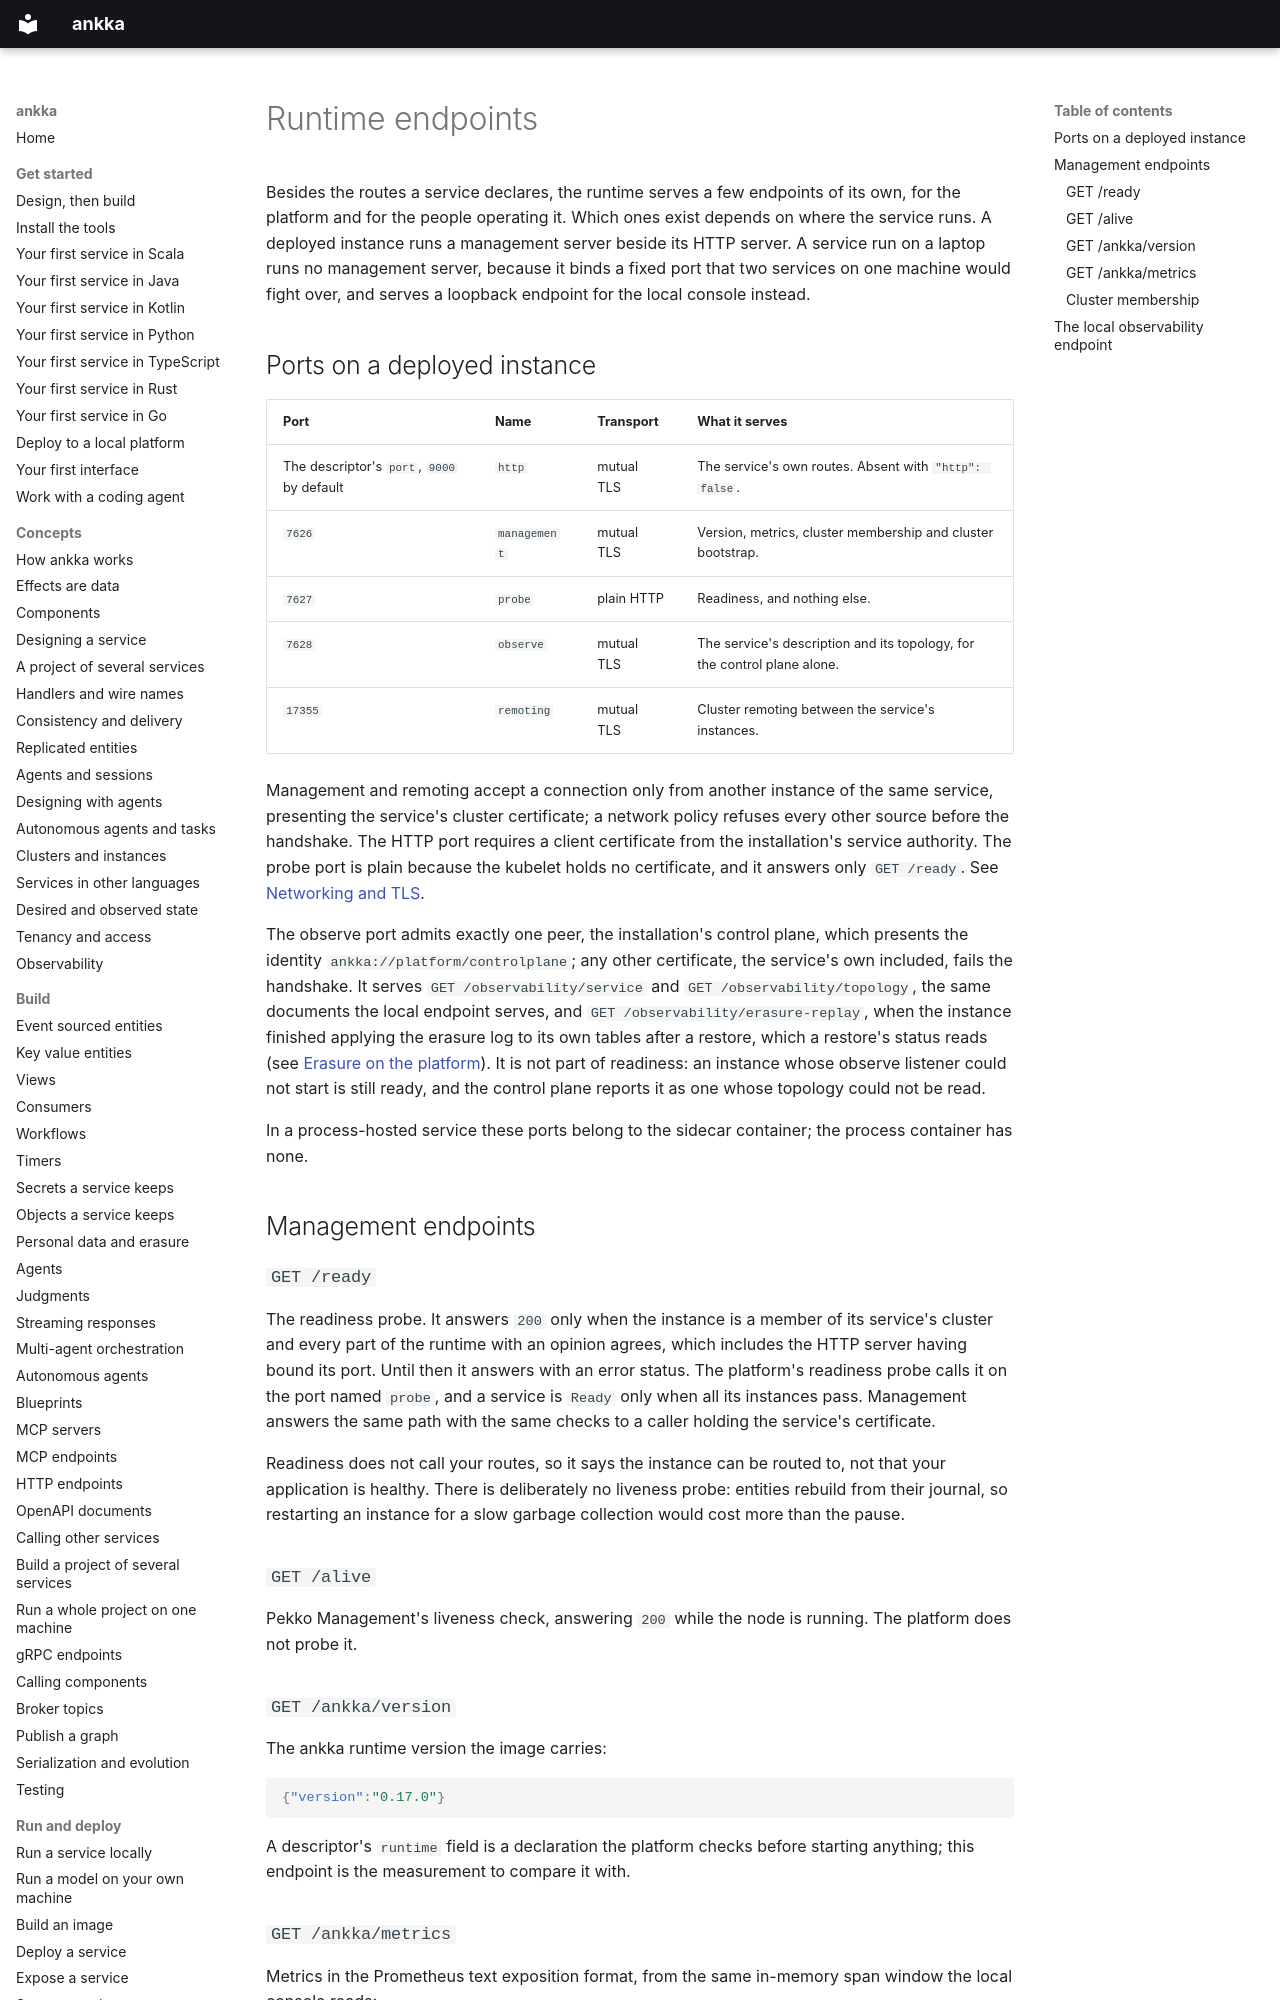

repository: thinkmorestupidless/ankka · page: reference/runtime-endpoints/index.html · generator: mkdocs

---
title: Runtime endpoints
description: The ports and HTTP endpoints every running ankka service exposes besides its own routes — readiness, version and metrics on a deployed instance, and the loopback observability endpoint a local one serves the console.
kind: reference
related: [concepts/observability.md, operate/local-console.md, reference/configuration.md, reference/lifecycle-states.md]
---

# Runtime endpoints

Besides the routes a service declares, the runtime serves a few endpoints of its own, for the platform and
for the people operating it. Which ones exist depends on where the service runs. A deployed instance runs a
management server beside its HTTP server. A service run on a laptop runs no management server, because it
binds a fixed port that two services on one machine would fight over, and serves a loopback endpoint for
the local console instead.

## Ports on a deployed instance

| Port | Name | Transport | What it serves |
|---|---|---|---|
| The descriptor's `port`, `9000` by default | `http` | mutual TLS | The service's own routes. Absent with `"http": false`. |
| `7626` | `management` | mutual TLS | Version, metrics, cluster membership and cluster bootstrap. |
| `7627` | `probe` | plain HTTP | Readiness, and nothing else. |
| `7628` | `observe` | mutual TLS | The service's description and its topology, for the control plane alone. |
| `17355` | `remoting` | mutual TLS | Cluster remoting between the service's instances. |

Management and remoting accept a connection only from another instance of the same service, presenting
the service's cluster certificate; a network policy refuses every other source before the handshake. The
HTTP port requires a client certificate from the installation's service authority. The probe port is plain
because the kubelet holds no certificate, and it answers only `GET /ready`. See
[Networking and TLS](../platform/networking.md).

The observe port admits exactly one peer, the installation's control plane, which presents the identity
`ankka://platform/controlplane`; any other certificate, the service's own included, fails the handshake. It
serves `GET /observability/service` and `GET /observability/topology`, the same documents the local
endpoint serves, and `GET /observability/erasure-replay`, when the instance finished applying the
erasure log to its own tables after a restore, which a restore's status reads (see
[Erasure on the platform](../platform/erasure.md#restores-and-the-erasure-log)). It is not part of readiness: an instance whose observe listener could not
start is still ready, and the control plane reports it as one whose topology could not be read.

In a process-hosted service these ports belong to the sidecar container; the process container has none.

## Management endpoints

### `GET /ready`

The readiness probe. It answers `200` only when the instance is a member of its service's cluster and every
part of the runtime with an opinion agrees, which includes the HTTP server having bound its port. Until then
it answers with an error status. The platform's readiness probe calls it on the port named `probe`, and
a service is `Ready` only when all its instances pass. Management answers the same path with the same checks
to a caller holding the service's certificate.

Readiness does not call your routes, so it says the instance can be routed to, not that your application is
healthy. There is deliberately no liveness probe: entities rebuild from their journal, so restarting an
instance for a slow garbage collection would cost more than the pause.

### `GET /alive`

Pekko Management's liveness check, answering `200` while the node is running. The platform does not probe
it.

### `GET /ankka/version`

The ankka runtime version the image carries:

```json
{"version":"0.17.0"}
```

A descriptor's `runtime` field is a declaration the platform checks before starting anything; this endpoint
is the measurement to compare it with.
